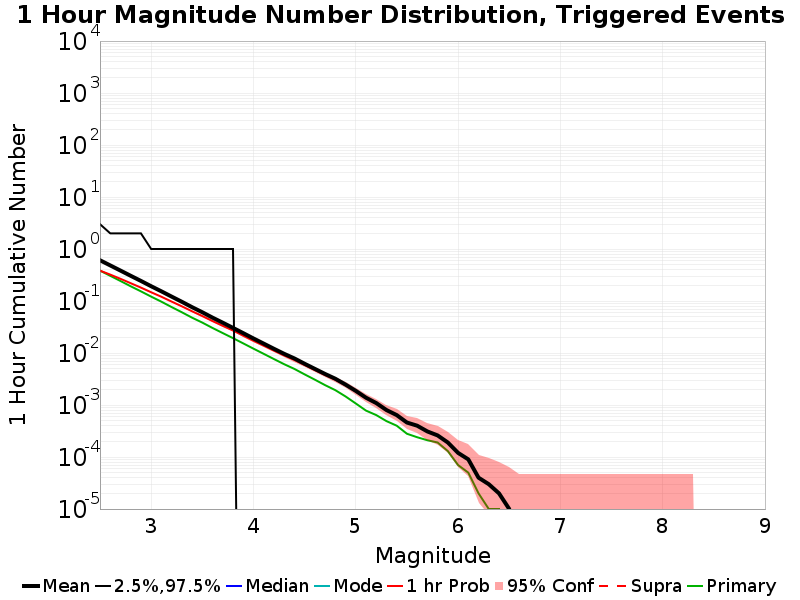

Data behind this chart, as committed beside it:
Mag, Mean, 2.5 %ile, 97.5 %ile, Median, Mode, 1 hr Probability, 1 hr Supra-Seis Prob, Primary Aftershocks Mean
2.5, 0.6075, 0.0, 3.0, 0.0, 0.0, 0.3835, 0.0, 0.3837
2.6, 0.4835, 0.0, 2.0, 0.0, 0.0, 0.3219, 0.0, 0.305
2.7, 0.3846, 0.0, 2.0, 0.0, 0.0, 0.2672, 0.0, 0.2425
2.8, 0.3053, 0.0, 2.0, 0.0, 0.0, 0.2199, 0.0, 0.1919
2.9, 0.2432, 0.0, 2.0, 0.0, 0.0, 0.1809, 0.0, 0.1533
3.0, 0.1923, 0.0, 1.0, 0.0, 0.0, 0.1473, 0.0, 0.1213
3.1, 0.1534, 0.0, 1.0, 0.0, 0.0, 0.1207, 0.0, 0.09701
3.2, 0.1215, 0.0, 1.0, 0.0, 0.0, 0.09742, 0.0, 0.07643
3.3, 0.09654, 0.0, 1.0, 0.0, 0.0, 0.07896, 0.0, 0.06071
3.4, 0.07606, 0.0, 1.0, 0.0, 0.0, 0.06343, 0.0, 0.04777
3.5, 0.06072, 0.0, 1.0, 0.0, 0.0, 0.0514, 0.0, 0.03842
3.6, 0.04785, 0.0, 1.0, 0.0, 0.0, 0.04107, 0.0, 0.03028
3.7, 0.03824, 0.0, 1.0, 0.0, 0.0, 0.03327, 0.0, 0.02415
3.8, 0.0304, 0.0, 1.0, 0.0, 0.0, 0.02704, 0.0, 0.0193
3.9, 0.02409, 0.0, 0.0, 0.0, 0.0, 0.02155, 0.0, 0.01531
4.0, 0.01903, 0.0, 0.0, 0.0, 0.0, 0.0172, 0.0, 0.01212
4.1, 0.01515, 0.0, 0.0, 0.0, 0.0, 0.01381, 0.0, 0.00964
4.2, 0.01205, 0.0, 0.0, 0.0, 0.0, 0.0111, 0.0, 0.00765
4.3, 0.00964, 0.0, 0.0, 0.0, 0.0, 0.00897, 0.0, 0.00609
4.4, 0.00786, 0.0, 0.0, 0.0, 0.0, 0.00736, 0.0, 0.00494
4.5, 0.00621, 0.0, 0.0, 0.0, 0.0, 0.00588, 0.0, 0.00388
4.6, 0.00495, 0.0, 0.0, 0.0, 0.0, 0.0047, 0.0, 0.00307
4.7, 0.00395, 0.0, 0.0, 0.0, 0.0, 0.00377, 0.0, 0.00241
4.8, 0.0032, 0.0, 0.0, 0.0, 0.0, 0.00307, 0.0, 0.00193
4.9, 0.00247, 0.0, 0.0, 0.0, 0.0, 0.00239, 0.0, 0.00146
5.0, 0.00187, 0.0, 0.0, 0.0, 0.0, 0.00182, 0.0, 0.00107
5.1, 0.00138, 0.0, 0.0, 0.0, 0.0, 0.00136, 0.0, 7.8E-4
5.2, 0.00109, 0.0, 0.0, 0.0, 0.0, 0.00107, 0.0, 6.4E-4
5.3, 8.0E-4, 0.0, 0.0, 0.0, 0.0, 8.0E-4, 0.0, 4.9E-4
5.4, 6.4E-4, 0.0, 0.0, 0.0, 0.0, 6.4E-4, 0.0, 4.0E-4
5.5, 4.6E-4, 0.0, 0.0, 0.0, 0.0, 4.6E-4, 0.0, 2.8E-4
5.6, 4.0E-4, 0.0, 0.0, 0.0, 0.0, 4.0E-4, 0.0, 2.4E-4
5.7, 3.1E-4, 0.0, 0.0, 0.0, 0.0, 3.1E-4, 0.0, 2.1E-4
5.8, 2.6E-4, 0.0, 0.0, 0.0, 0.0, 2.6E-4, 0.0, 1.9E-4
5.9, 1.9E-4, 0.0, 0.0, 0.0, 0.0, 1.9E-4, 0.0, 1.3E-4
6.0, 1.2E-4, 0.0, 0.0, 0.0, 0.0, 1.2E-4, 0.0, 7.0E-5
6.1, 9.0E-5, 0.0, 0.0, 0.0, 0.0, 9.0E-5, 0.0, 5.0E-5
6.2, 4.0E-5, 0.0, 0.0, 0.0, 0.0, 4.0E-5, 0.0, 2.0E-5
6.3, 3.0E-5, 0.0, 0.0, 0.0, 0.0, 3.0E-5, 0.0, 1.0E-5
6.4, 2.0E-5, 0.0, 0.0, 0.0, 0.0, 2.0E-5, 0.0, 1.0E-5
6.5, 1.0E-5, 0.0, 0.0, 0.0, 0.0, 1.0E-5, 0.0, 0.0
6.6, 0.0, 0.0, 0.0, 0.0, 0.0, 0.0, 0.0, 0.0
6.7, 0.0, 0.0, 0.0, 0.0, 0.0, 0.0, 0.0, 0.0
6.8, 0.0, 0.0, 0.0, 0.0, 0.0, 0.0, 0.0, 0.0
6.9, 0.0, 0.0, 0.0, 0.0, 0.0, 0.0, 0.0, 0.0
7.0, 0.0, 0.0, 0.0, 0.0, 0.0, 0.0, 0.0, 0.0
7.1, 0.0, 0.0, 0.0, 0.0, 0.0, 0.0, 0.0, 0.0
7.2, 0.0, 0.0, 0.0, 0.0, 0.0, 0.0, 0.0, 0.0
7.3, 0.0, 0.0, 0.0, 0.0, 0.0, 0.0, 0.0, 0.0
7.4, 0.0, 0.0, 0.0, 0.0, 0.0, 0.0, 0.0, 0.0
7.5, 0.0, 0.0, 0.0, 0.0, 0.0, 0.0, 0.0, 0.0
7.6, 0.0, 0.0, 0.0, 0.0, 0.0, 0.0, 0.0, 0.0
7.7, 0.0, 0.0, 0.0, 0.0, 0.0, 0.0, 0.0, 0.0
7.8, 0.0, 0.0, 0.0, 0.0, 0.0, 0.0, 0.0, 0.0
7.9, 0.0, 0.0, 0.0, 0.0, 0.0, 0.0, 0.0, 0.0
8.0, 0.0, 0.0, 0.0, 0.0, 0.0, 0.0, 0.0, 0.0
8.1, 0.0, 0.0, 0.0, 0.0, 0.0, 0.0, 0.0, 0.0
8.2, 0.0, 0.0, 0.0, 0.0, 0.0, 0.0, 0.0, 0.0
8.3, 0.0, 0.0, 0.0, 0.0, 0.0, 0.0, 0.0, 0.0
8.4, 0.0, 0.0, 0.0, 0.0, 0.0, 0.0, 0.0, 0.0
... 6 more rows
